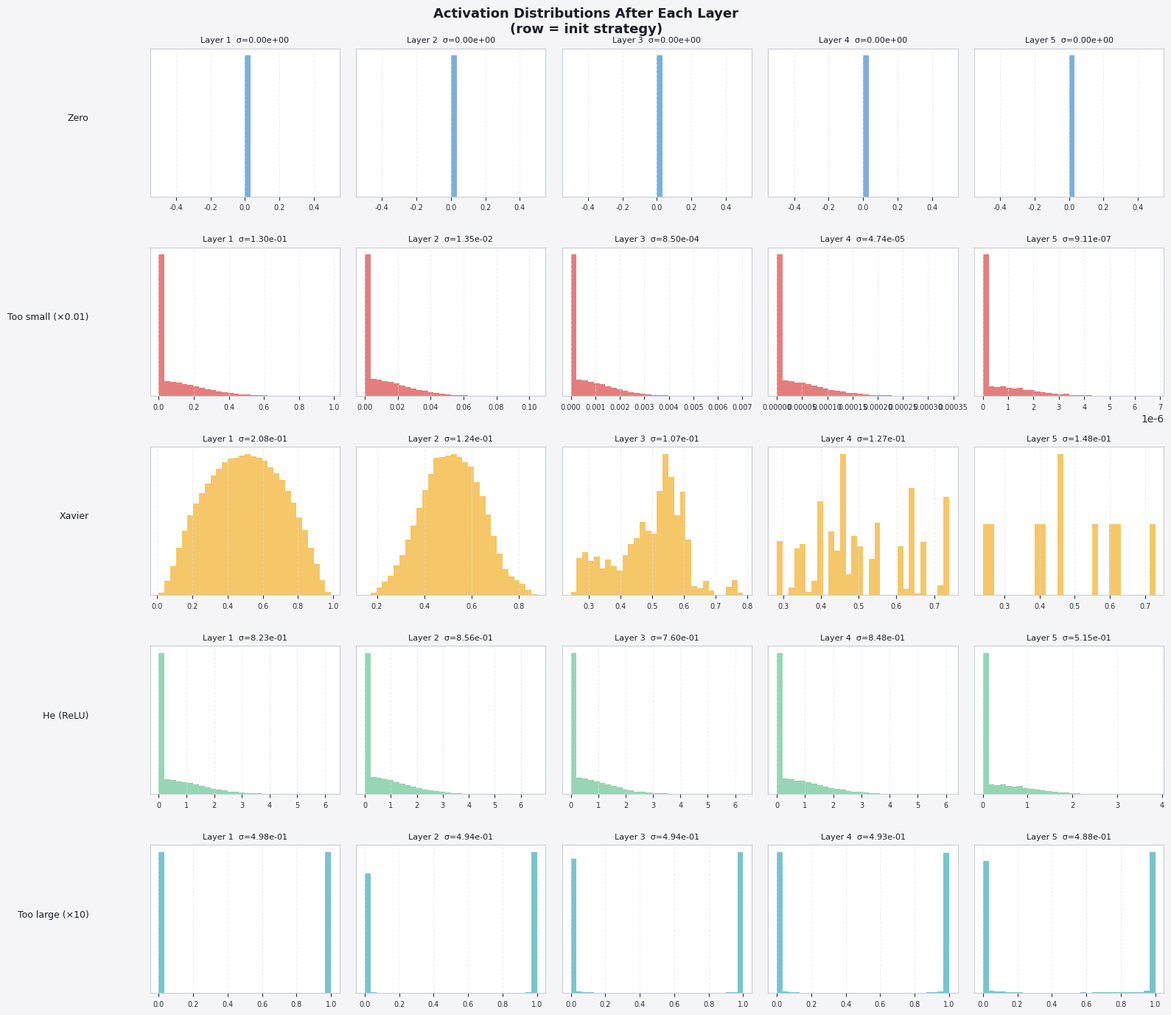

Recreate this plot in Python. (Note: this script raises an exception after producing the figure.)
import numpy as np
import matplotlib.pyplot as plt

plt.rcParams.update({
    'figure.facecolor': '#f5f5f7', 'axes.facecolor': '#ffffff',
    'axes.edgecolor': '#c8ccd4', 'axes.labelcolor': '#1a1d27',
    'axes.titlecolor': '#1a1d27', 'xtick.color': '#2a2e3a',
    'ytick.color': '#2a2e3a', 'grid.color': '#e0e3ea',
    'grid.linestyle': '--', 'grid.alpha': 0.5,
    'text.color': '#1a1d27', 'font.family': 'DejaVu Sans',
    'axes.titlesize': 13, 'axes.labelsize': 11,
    'legend.facecolor': '#ffffff', 'legend.edgecolor': '#c8ccd4',
    'figure.dpi': 110,
})
P = ['#5b9bd5', '#e05c5c', '#f4b942', '#7ecba1', '#56b6c2', '#c678dd']

def relu(z):    return np.maximum(0, z)
def sigmoid(z): return 1 / (1 + np.exp(-z))

def forward_acts(X, dims, init_fn, activation=relu):
    """Return list of activation matrices for each layer."""
    acts = [X]
    A = X
    np.random.seed(0)
    for i in range(1, len(dims)):
        W = init_fn(dims[i], dims[i-1])
        Z = W @ A
        A = activation(Z)
        acts.append(A)
    return acts

def init_zeros(n_out, n_in):     return np.zeros((n_out, n_in))
def init_random(n_out, n_in):    return np.random.randn(n_out, n_in) * 0.01
def init_xavier(n_out, n_in):    return np.random.randn(n_out, n_in) * np.sqrt(1 / n_in)
def init_he(n_out, n_in):        return np.random.randn(n_out, n_in) * np.sqrt(2 / n_in)
def init_large(n_out, n_in):     return np.random.randn(n_out, n_in) * 10.0  # pathological

inits = {
    'Zero':          (init_zeros,  relu),
    'Too small (×0.01)': (init_random, relu),
    'Xavier':        (init_xavier, sigmoid),
    'He (ReLU)':     (init_he,     relu),
    'Too large (×10)': (init_large, sigmoid),
}

np.random.seed(1)
dims = [500, 200, 100, 50, 20, 10]  # 5 hidden layers
X = np.random.randn(dims[0], 1000)

fig, axes = plt.subplots(len(inits), len(dims)-1, figsize=(16, 14))
fig.suptitle('Activation Distributions After Each Layer\n(row = init strategy)', fontsize=13, fontweight='bold')

for row, (name, (init_fn, act_fn)) in enumerate(inits.items()):
    acts = forward_acts(X, dims, init_fn, act_fn)
    for col in range(1, len(dims)):
        ax = axes[row][col-1]
        data = acts[col].flatten()
        ax.hist(data, bins=30, color=P[row % len(P)], alpha=0.8, edgecolor='none')
        std = np.std(data)
        ax.set_title(f'Layer {col}  σ={std:.2e}', fontsize=8)
        ax.set_yticks([])
        ax.tick_params(labelsize=7)
        if col == 1:
            ax.set_ylabel(name, fontsize=9, rotation=0, ha='right', labelpad=60)
        ax.grid(True)

plt.tight_layout()
plt.show()


# --- Training comparison: zero vs He ---
def sigmoid_d(z): s = sigmoid(z); return s*(1-s)

def train_init(X, Y, dims, init_fn, activation=relu, deriv=None, lr=0.05, n=2000):
    np.random.seed(42)
    L = len(dims) - 1
    params = {}
    for l in range(1, L+1):
        params[f'W{l}'] = init_fn(dims[l], dims[l-1])
        params[f'b{l}'] = np.zeros((dims[l], 1))
    costs = []
    m = Y.shape[1]
    for _ in range(n):
        # forward
        A, cache = X, []
        for l in range(1, L+1):
            W, b = params[f'W{l}'], params[f'b{l}']
            Z = W @ A + b
            A_prev = A
            A = relu(Z) if l < L else sigmoid(Z)
            cache.append((A_prev, W, b, Z, A))
        # cost
        costs.append(-np.mean(Y*np.log(A+1e-8)+(1-Y)*np.log(1-A+1e-8)))
        # backward (output)
        dA = -(Y/(A+1e-8) - (1-Y)/(1-A+1e-8))
        A_prev_l, Wl, bl, Zl, Al = cache[-1]
        dZ = dA * Al*(1-Al)
        A_prev_idx = cache[-2][4] if L > 1 else cache[0][0]
        params[f'W{L}'] -= lr * (dZ @ A_prev_idx.T) / m
        params[f'b{L}'] -= lr * np.mean(dZ, axis=1, keepdims=True)
        dA = params[f'W{L}'].T @ dZ
        for l in reversed(range(1, L)):
            A_prev_l, Wl, bl, Zl, Al = cache[l-1]
            dZ = dA * (Zl > 0).astype(float)
            params[f'W{l}'] -= lr * (dZ @ A_prev_l.T) / m
            params[f'b{l}'] -= lr * np.mean(dZ, axis=1, keepdims=True)
            dA = params[f'W{l}'].T @ dZ
    return costs

np.random.seed(0)
m = 300
X_tr = np.vstack([np.random.randn(2, m//2)+[[2],[2]],
                   np.random.randn(2, m//2)+[[-2],[-2]]]).T.T
Y_tr = np.array([1]*(m//2)+[0]*(m//2)).reshape(1,-1)
dims_tr = [2, 10, 7, 1]

strategies = [
    ('He init',          init_he,    P[3]),
    ('Xavier init',      init_xavier, P[0]),
    ('Too small (0.01)', init_random,  P[2]),
    ('Too large (×10)',  init_large,   P[1]),
]

fig, ax = plt.subplots(figsize=(10, 5))
ax.set_title('Training Cost by Initialisation Strategy', fontsize=12)
for label, fn, color in strategies:
    costs = train_init(X_tr, Y_tr, dims_tr, fn)
    ax.plot(costs, color=color, lw=2, label=f'{label}  (final={costs[-1]:.4f})')
ax.set_xlabel('Iteration')
ax.set_ylabel('Cost J')
ax.legend(fontsize=9)
ax.grid(True)
plt.tight_layout()
plt.show()
